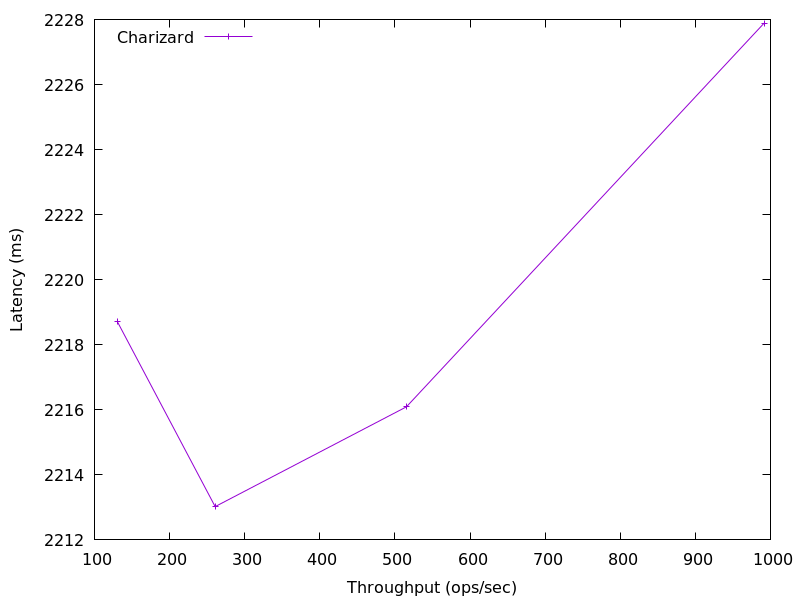

The table this chart was drawn from, first rows:
991.5539260334185, 2227.8878617999694
515.4, 2216
260.7, 2213
130.5, 2219
